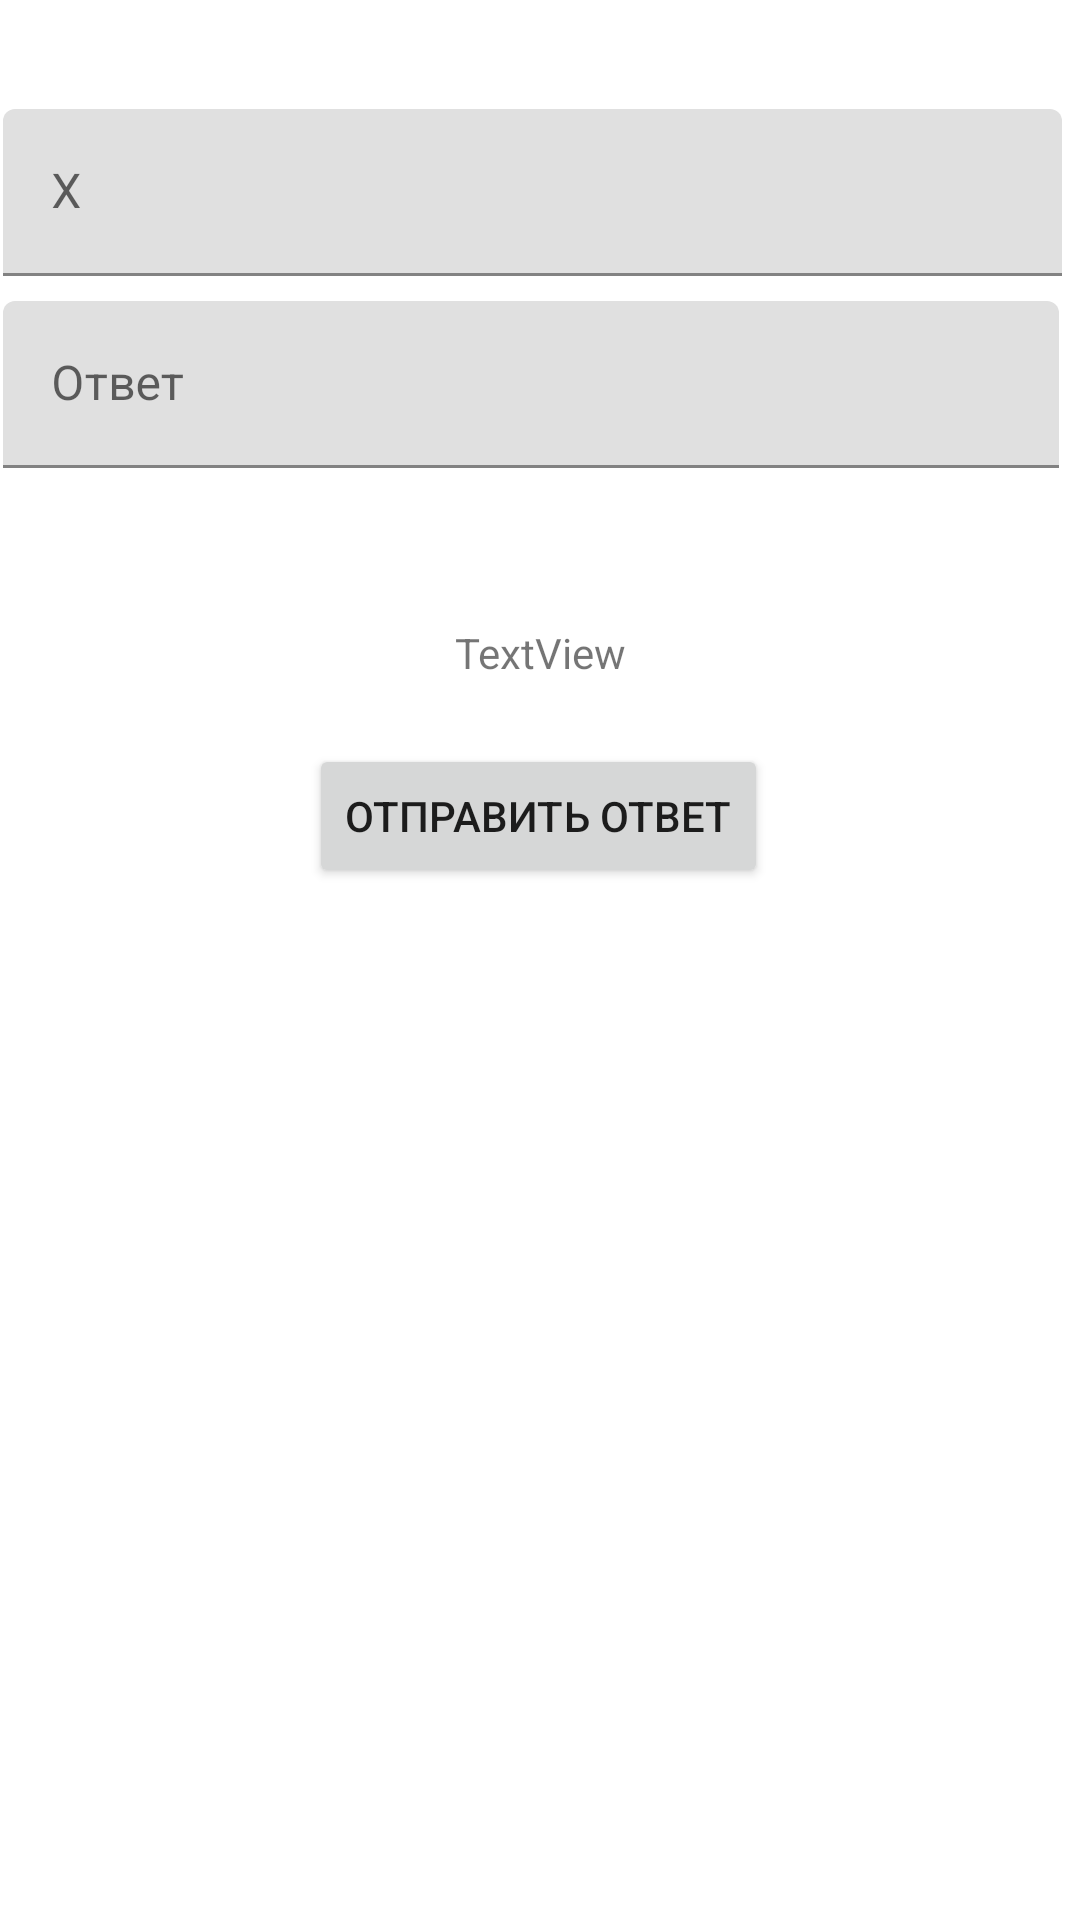

Write the Android layout XML for this screen, with the resource values it uses.
<!-- AndroidManifest.xml: application theme Theme.Lr2_2 -->
<!-- res/layout/activity_exercise_for_one.xml -->
<?xml version="1.0" encoding="utf-8"?>
<androidx.constraintlayout.widget.ConstraintLayout xmlns:android="http://schemas.android.com/apk/res/android"
    xmlns:app="http://schemas.android.com/apk/res-auto"
    xmlns:tools="http://schemas.android.com/tools"
    android:layout_width="match_parent"
    android:layout_height="match_parent"
    tools:context=".ExerciseForOne">

    <Button
        android:id="@+id/button4"
        android:layout_width="wrap_content"
        android:layout_height="wrap_content"
        android:layout_marginTop="92dp"
        android:text="Отправить ответ"
        app:layout_constraintEnd_toEndOf="parent"
        app:layout_constraintHorizontal_bias="0.497"
        app:layout_constraintStart_toStartOf="parent"
        app:layout_constraintTop_toBottomOf="@+id/textInputLayout2" />

    <TextView
        android:id="@+id/textView3"
        android:layout_width="wrap_content"
        android:layout_height="wrap_content"
        android:layout_marginTop="52dp"
        android:text="TextView"
        app:layout_constraintEnd_toEndOf="parent"
        app:layout_constraintHorizontal_bias="0.501"
        app:layout_constraintStart_toStartOf="parent"
        app:layout_constraintTop_toBottomOf="@+id/textInputLayout2" />

    <com.google.android.material.textfield.TextInputLayout
        android:id="@+id/textInputLayout2"
        android:layout_width="0dp"
        android:layout_height="wrap_content"
        android:layout_marginStart="1dp"
        android:layout_marginEnd="1dp"
        android:layout_marginBottom="484dp"
        app:layout_constraintBottom_toBottomOf="parent"
        app:layout_constraintEnd_toEndOf="parent"
        app:layout_constraintHorizontal_bias="0.0"
        app:layout_constraintStart_toStartOf="parent">

        <com.google.android.material.textfield.TextInputEditText
            android:id="@+id/input"
            android:layout_width="352dp"
            android:layout_height="wrap_content"
            android:hint="Ответ" />
    </com.google.android.material.textfield.TextInputLayout>

    <com.google.android.material.textfield.TextInputLayout
        android:id="@+id/textInputLayout3"
        android:layout_width="0dp"
        android:layout_height="wrap_content"
        android:layout_marginStart="1dp"
        android:layout_marginEnd="1dp"
        android:layout_marginBottom="64dp"
        app:layout_constraintBottom_toBottomOf="@+id/textInputLayout2"
        app:layout_constraintEnd_toEndOf="parent"
        app:layout_constraintHorizontal_bias="0.0"
        app:layout_constraintStart_toStartOf="parent">

        <com.google.android.material.textfield.TextInputEditText
            android:id="@+id/myNumber"
            android:layout_width="353dp"
            android:layout_height="wrap_content"
            android:hint="X" />
    </com.google.android.material.textfield.TextInputLayout>
</androidx.constraintlayout.widget.ConstraintLayout>
<!-- resources referenced by this layout -->
<resources>
  <style name="Theme.Lr2_2" parent="Theme.MaterialComponents.DayNight.DarkActionBar">
          
          <item name="colorPrimary">@color/purple_500</item>
          <item name="colorPrimaryVariant">@color/purple_700</item>
          <item name="colorOnPrimary">@color/white</item>
          
          <item name="colorSecondary">@color/teal_200</item>
          <item name="colorSecondaryVariant">@color/teal_700</item>
          <item name="colorOnSecondary">@color/black</item>
          
          <item name="android:statusBarColor">?attr/colorPrimaryVariant</item>
          
      </style>
  <!-- not gathered from this repository: default colours our renderer supplied (Android Studio template values) -->
  <color name="purple_500">#FF6200EE</color>
  <color name="purple_700">#FF3700B3</color>
  <color name="teal_200">#FF03DAC5</color>
  <color name="teal_700">#FF018786</color>
  <color name="black">#FF000000</color>
  <color name="white">#FFFFFFFF</color>
</resources>
